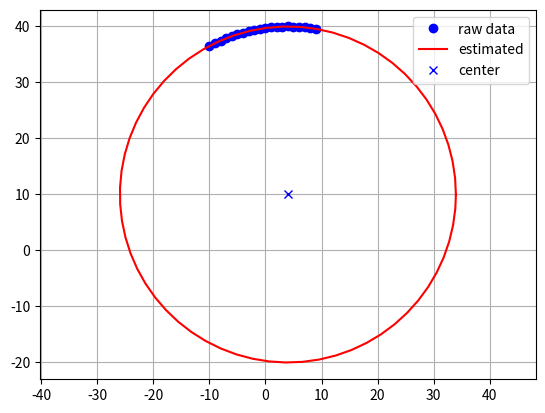

This figure's Python source:
import numpy as np
import math

def CircleFitting(x,y):
    """最小二乗法による円フィッティングをする関数
        input: x,y 円フィッティングする点群

        output  cxe 中心x座標
                cye 中心y座標
                re  半径

        参考
        一般式による最小二乗法（円の最小二乗法）　画像処理ソリューション
        http://imagingsolution.blog107.fc2.com/blog-entry-16.html
    """

    sumx  = sum(x)
    sumy  = sum(y)
    sumx2 = sum([ix ** 2 for ix in x])
    sumy2 = sum([iy ** 2 for iy in y])
    sumxy = sum([ix * iy for (ix,iy) in zip(x,y)])

    F = np.array([[sumx2,sumxy,sumx],
                  [sumxy,sumy2,sumy],
                  [sumx,sumy,len(x)]])

    G = np.array([[-sum([ix ** 3 + ix*iy **2 for (ix,iy) in zip(x,y)])],
                  [-sum([ix ** 2 *iy + iy **3 for (ix,iy) in zip(x,y)])],
                  [-sum([ix ** 2 + iy **2 for (ix,iy) in zip(x,y)])]])

    T=np.linalg.inv(F).dot(G)

    cxe=float(T[0]/-2)
    cye=float(T[1]/-2)
    re=math.sqrt(cxe**2+cye**2-T[2])
    #print (cxe,cye,re)
    return (cxe,cye,re)

if __name__ == '__main__':
    import matplotlib.pyplot as plt
    """Unit Test"""
    #推定する円パラメータ
    cx=4;   #中心x
    cy=10;  #中心y
    r=30;   #半径

    #円の点群の擬似情報
    plt.figure()
    x=range(-10,10);
    y=[]
    for xt in x:
        y.append(cy+math.sqrt(r**2-(xt-cx)**2))

    #円フィッティング
    (cxe,cye,re)=CircleFitting(x,y)

    #円描画
    theta=np.arange(0,2*math.pi,0.1)
    xe=[]
    ye=[]
    for itheta in theta:
        xe.append(re*math.cos(itheta)+cxe)
        ye.append(re*math.sin(itheta)+cye)
    xe.append(xe[0])
    ye.append(ye[0])

    plt.plot(x,y,"ob",label="raw data")
    plt.plot(xe,ye,"-r",label="estimated")
    plt.plot(cx,cy,"xb",label="center")
    plt.axis("equal")
    plt.grid(True)
    plt.legend()
    plt.show()
